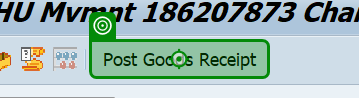
Task: A modular and scalable test automation framework designed to validate SAP T-code workflows (e.g., VA01, VL01N, VF01) using screen-wise, reusable components. The framework supports multiple document types (e.g., OR, RE, CR), enables data-driven execution, captures dynamic outputs like document numbers, and includes robust error handling with clear logging and screenshots. Structured for easy maintenance and extension, it facilitates end-to-end regression testing and can integrate with CI/CD tools
Workflow: VL32N_S04_PostGoodReciept

Step 1: check 'Post Goods Receipt'

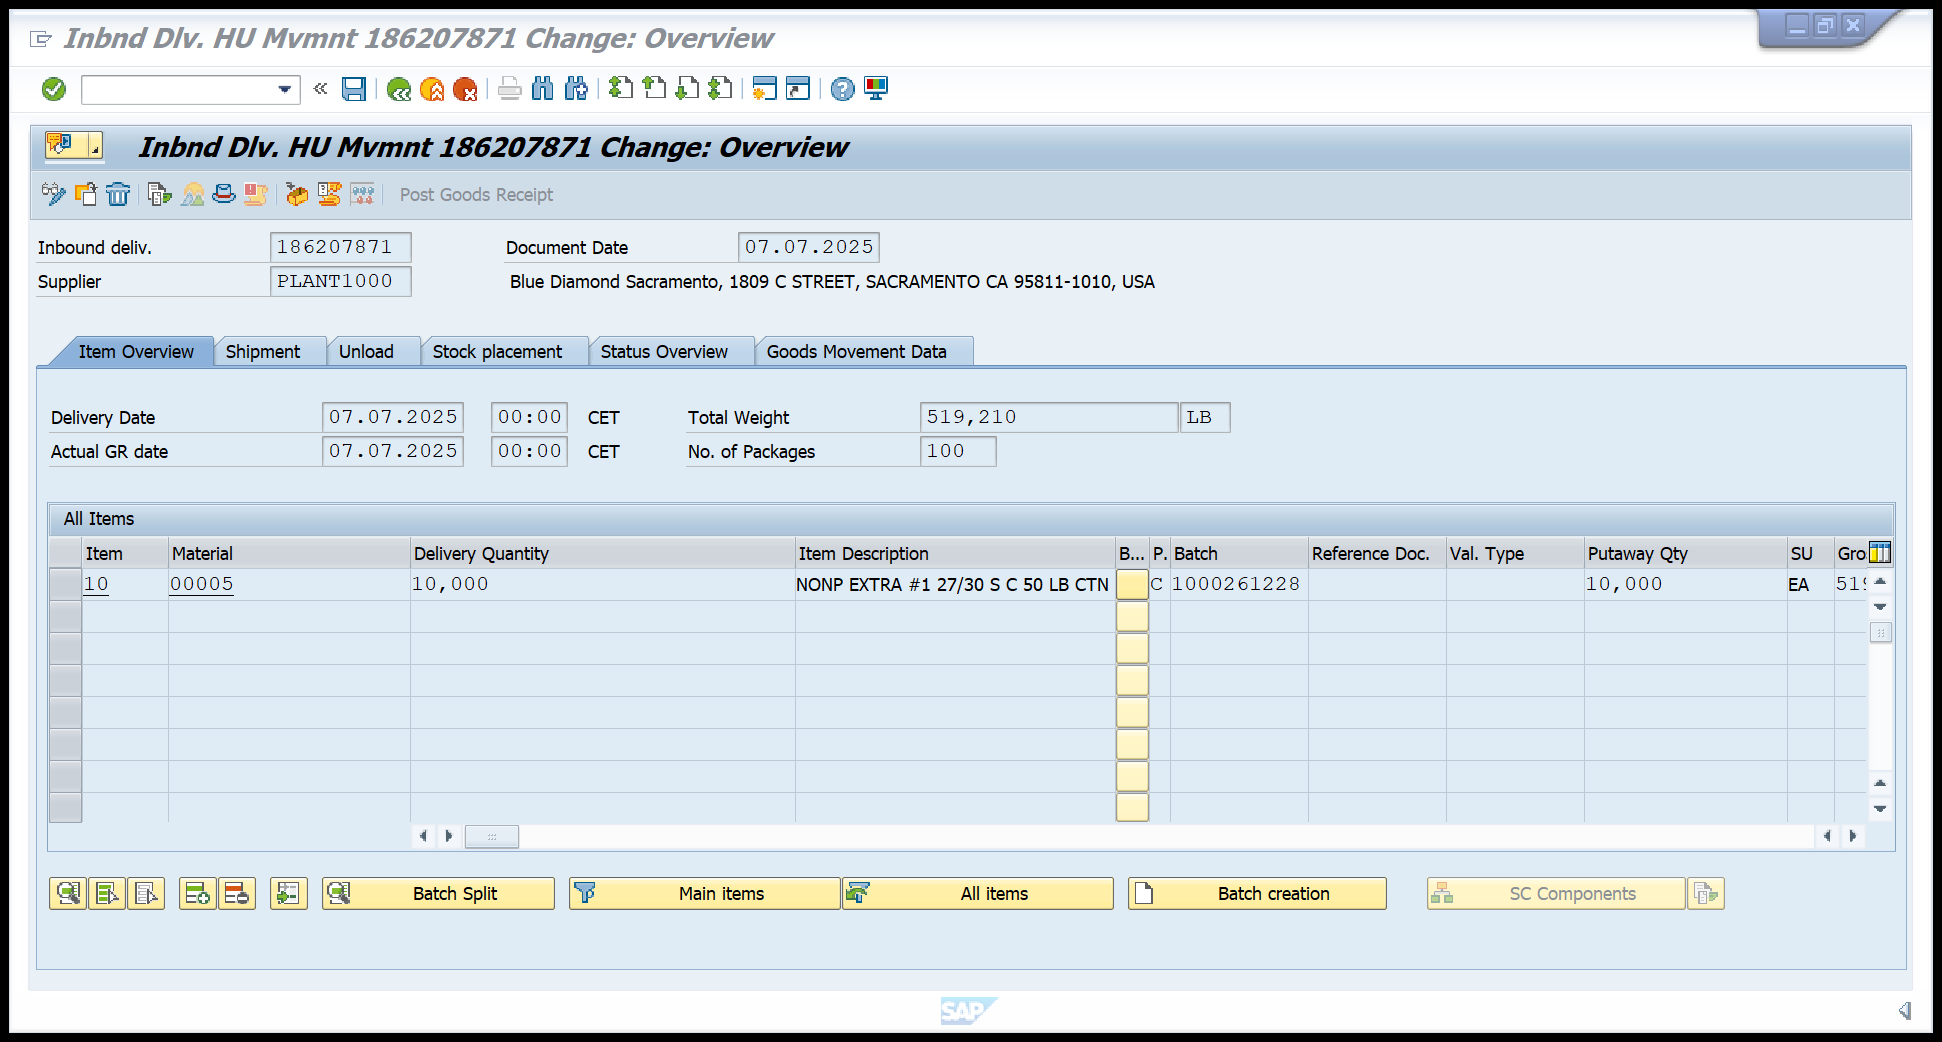
Step 2: Inbnd Dlv. HU Mvmnt on the element in window 'Inbnd Dlv. HU Mvmnt * Change: Overview' (saplogon.exe)

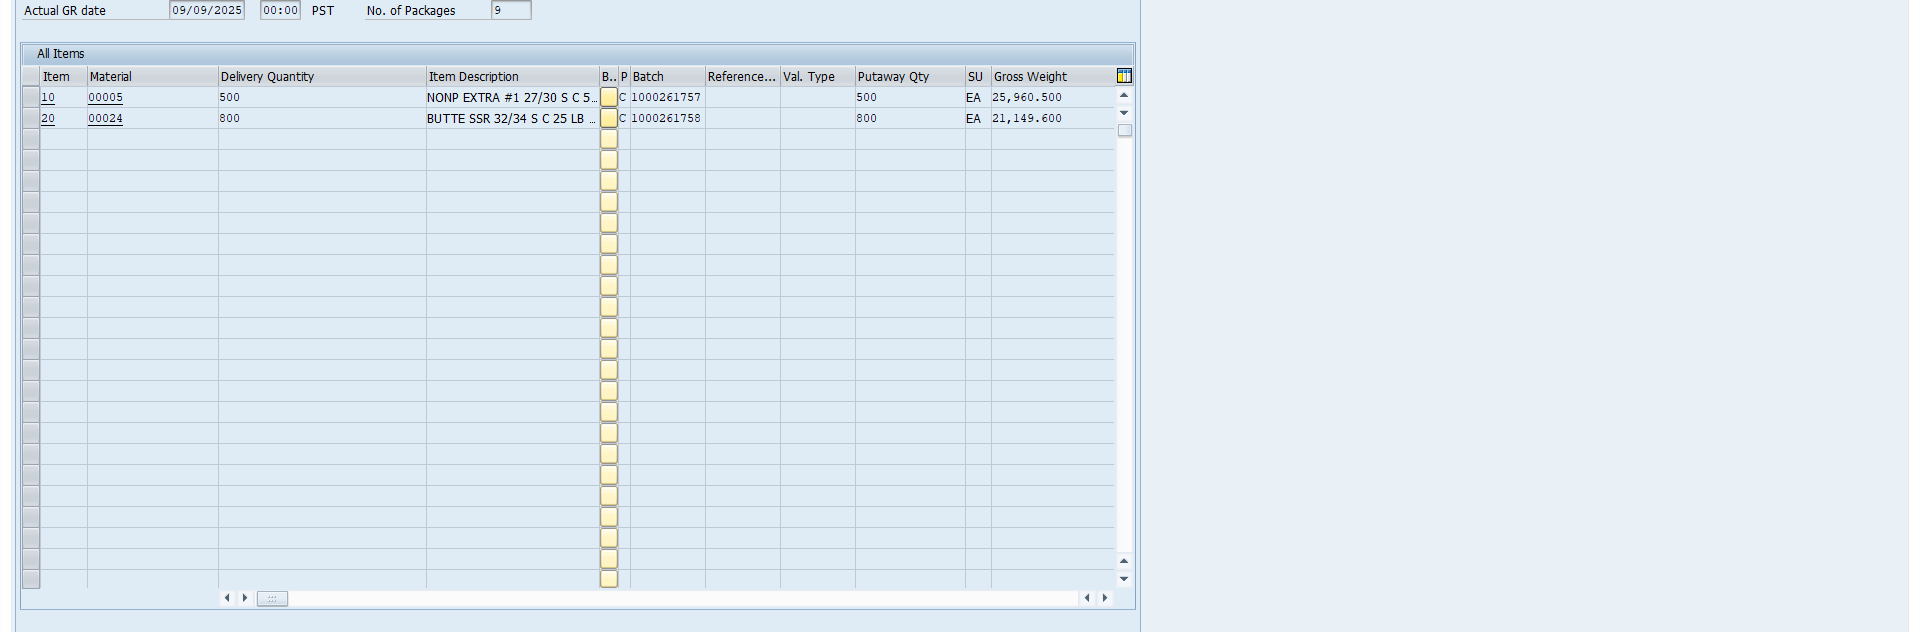
Step 3 [then]: get-text

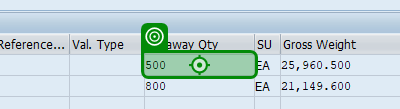
Step 4: type "[CurrentRow("Quantity").tostring]"

Step 5: click on 'Post Goods Receipt' (same screen as step 1)

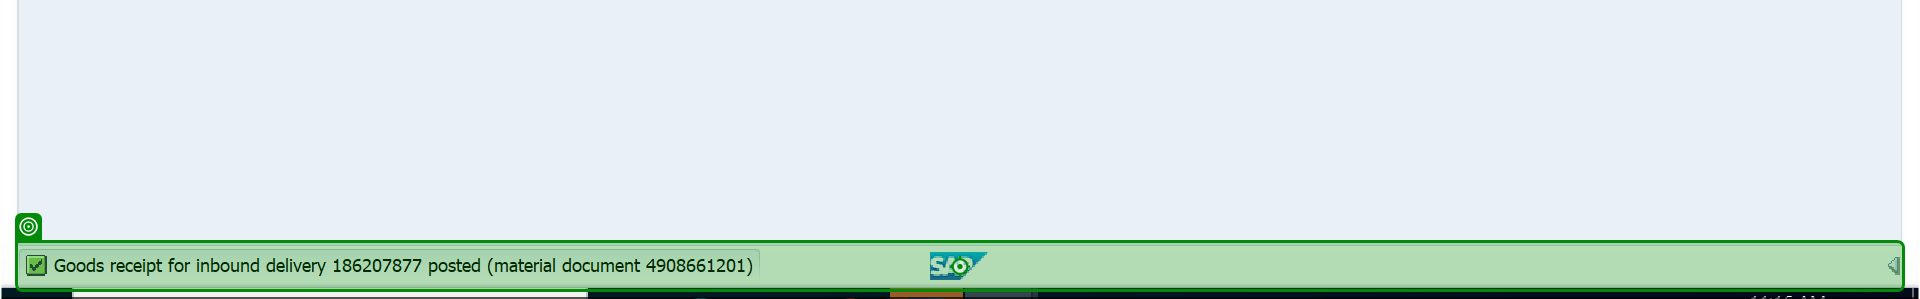
Step 6: Read Status Bar 'Statusbar  sbar' on 'sbar'